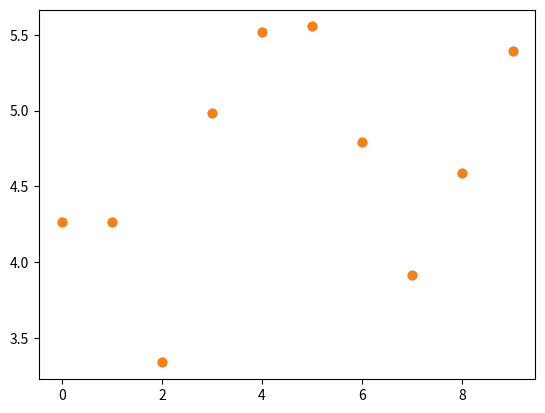
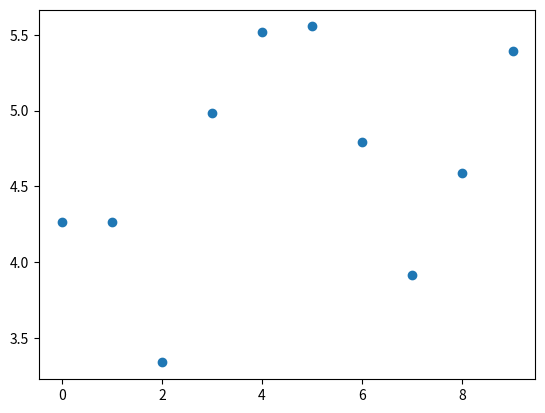

These charts were generated, in order, by the following Python code:
# нормальний закон розподілу
import matplotlib.pyplot as plt
import numpy as np
import math

TABLVALUE = 2.26
changes = True
n = 10
np.random.seed()
x = 2+np.random.normal(2, 1.5, n) #генєрування елементи за нормальним законом функції(мат.спод,середнє ариф.відх.,кіл.ел)

print(x)

maxValue = x.max()
minValue = x.min()
averageValue = sum(x)/n
sValue2 = sum((i-averageValue)**2 for i in range(n))/n
sValue = n*sValue2/(n-1)

print(maxValue)
print(minValue)
print(averageValue)
print(sValue)
print((maxValue-averageValue)/sValue)
print((averageValue-minValue)/sValue)

fig, ax = plt.subplots()

ax.plot(x,marker="o",linestyle='')

plt.show()

while changes:
    if(((maxValue-averageValue)/sValue)>TABLVALUE):
        x.max = averageValue
        maxValue = max(x)
        changes = True
        print("change was")
    else:   
        changes=False
    if(((averageValue-minValue)/sValue)>TABLVALUE):
        x.min = averageValue
        minValue = min(x)
        changes = True
        print("change was")
    else:   
        changes=False
    ax.plot(x,marker="o",linestyle='')   
    plt.show()

fig, ax = plt.subplots()

ax.plot(x,marker="o",linestyle='')
plt.show()
